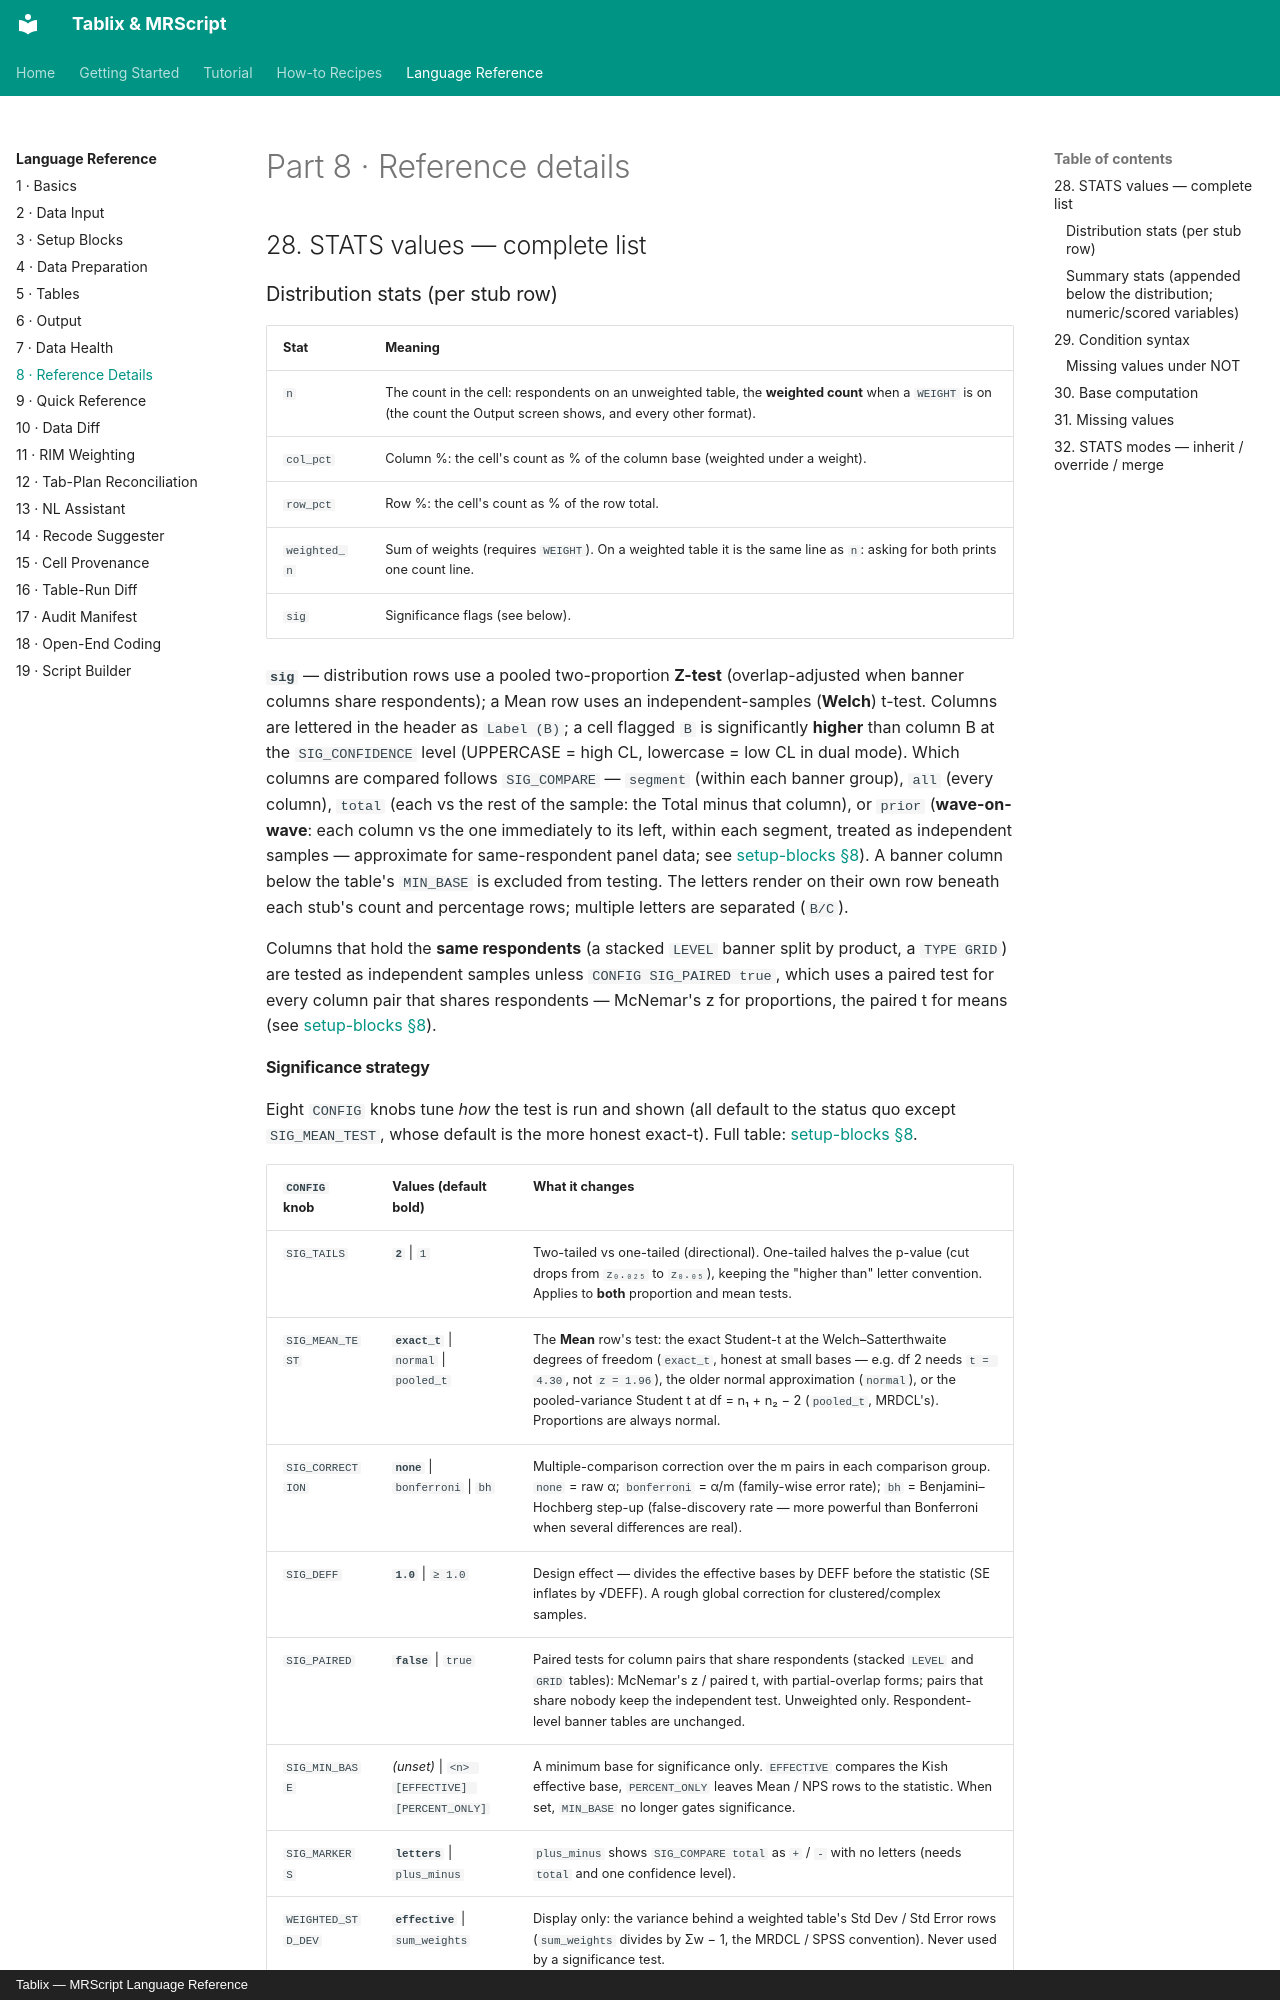

repository: JIJO-LABS/tablix-docs · page: reference/reference-details/index.html · generator: mkdocs · copyright: Tablix — MRScript Language Reference

# Part 8 · Reference details

## 28. STATS values — complete list {#stats-values}

### Distribution stats (per stub row)

| Stat | Meaning |
|------|---------|
| `n` | The count in the cell: respondents on an unweighted table, the **weighted count** when a `WEIGHT` is on (the count the Output screen shows, and every other format). |
| `col_pct` | Column %: the cell's count as % of the column base (weighted under a weight). |
| `row_pct` | Row %: the cell's count as % of the row total. |
| `weighted_n` | Sum of weights (requires `WEIGHT`). On a weighted table it is the same line as `n`: asking for both prints one count line. |
| `sig` | Significance flags (see below). |

**`sig`** — distribution rows use a pooled two-proportion **Z-test** (overlap-adjusted
when banner columns share respondents); a Mean row uses an independent-samples
(**Welch**) t-test. Columns are lettered in the header as `Label (B)`; a cell flagged
`B` is significantly **higher** than column B at the `SIG_CONFIDENCE` level
(UPPERCASE = high CL, lowercase = low CL in dual mode). Which columns are compared
follows `SIG_COMPARE` — `segment` (within each banner group), `all` (every column),
`total` (each vs the rest of the sample: the Total minus that column), or `prior` (**wave-on-wave**: each column vs the one
immediately to its left, within each segment, treated as independent samples —
approximate for same-respondent panel data; see [setup-blocks §8](setup-blocks.md#config)).
A banner column below the table's `MIN_BASE` is excluded from testing. The letters
render on their own row beneath each stub's count and percentage rows; multiple letters
are separated (`B/C`).

Columns that hold the **same respondents** (a stacked `LEVEL` banner split by product, a
`TYPE GRID`) are tested as independent samples unless `CONFIG SIG_PAIRED true`, which uses a
paired test for every column pair that shares respondents — McNemar's z for proportions,
the paired t for means (see [setup-blocks §8](setup-blocks.md#sig-paired)).
